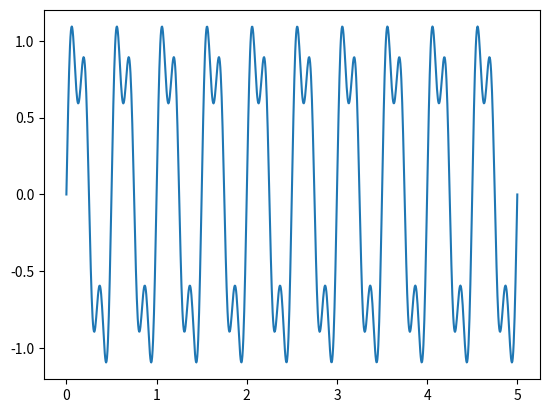

Write the Python code that produced this figure.
import numpy as np
import pandas as pd
import matplotlib.pyplot as plt


x = np.linspace(0, 5, 1000)

f = 2
y = np.sin(f * x * 2 * np.pi)
y += 0.1 * np.sin(2 * f * x * 2 * np.pi)
y += 0.4 * np.sin(3 * f * x * 2 * np.pi)


if __name__ == "__main__":

    df = pd.DataFrame({"x": x, "y": y})
    df.to_csv("sinus.csv", float_format='%.5f', index=False)

    plt.plot(x, y)
    plt.show()
